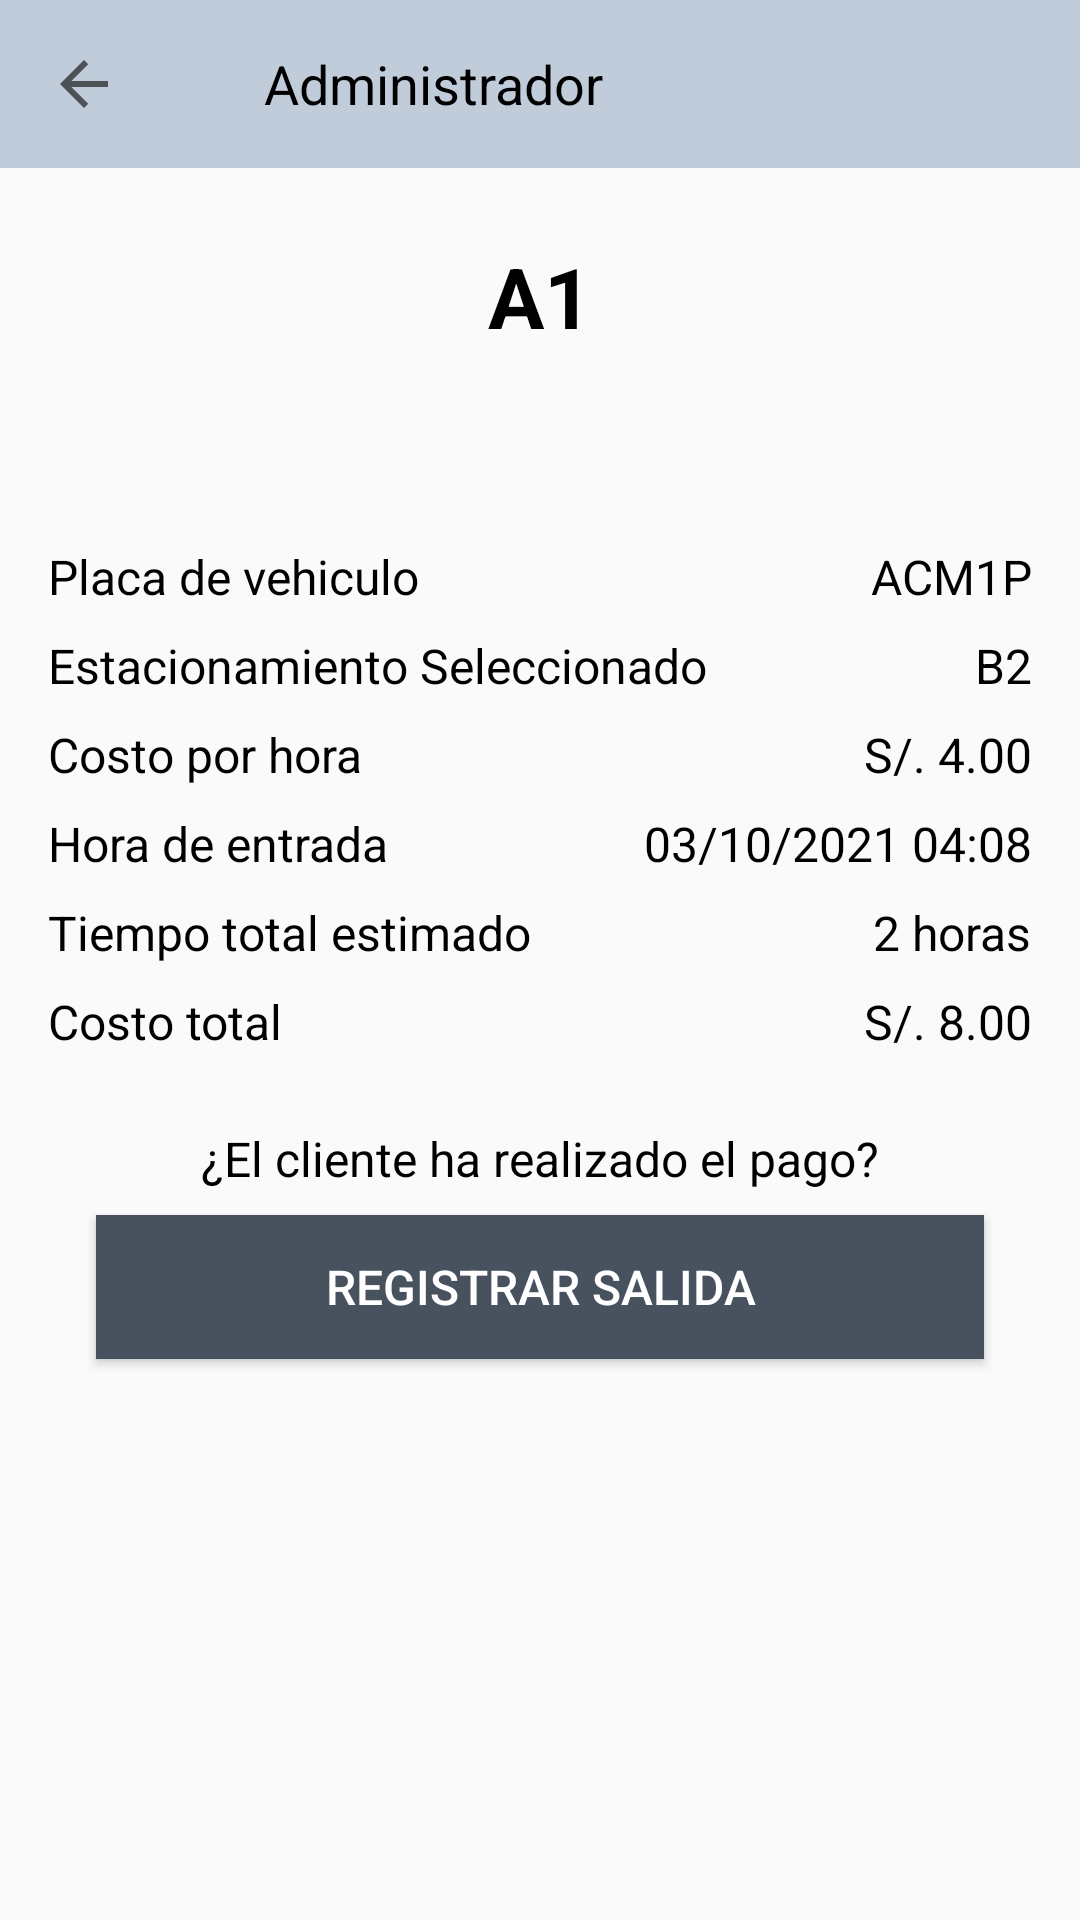

Android layout source for this screen:
<!-- AndroidManifest.xml: application theme Theme.EstacionamientoApp -->
<!-- res/layout/activity_registro_salida.xml -->
<?xml version="1.0" encoding="utf-8"?>
<androidx.constraintlayout.widget.ConstraintLayout xmlns:android="http://schemas.android.com/apk/res/android"
    xmlns:app="http://schemas.android.com/apk/res-auto"
    xmlns:tools="http://schemas.android.com/tools"
    android:layout_width="match_parent"
    android:layout_height="match_parent"
    tools:context=".RegistroSalidaActivity">

    <com.google.android.material.appbar.AppBarLayout
        android:id="@+id/appBarLayout"
        android:layout_width="0dp"
        android:layout_height="wrap_content"
        app:elevation="0dp"
        app:layout_constraintEnd_toEndOf="parent"
        app:layout_constraintStart_toStartOf="parent"
        app:layout_constraintTop_toTopOf="parent">

        <androidx.appcompat.widget.Toolbar
            android:id="@+id/toolbar"
            android:layout_width="match_parent"
            android:layout_height="?attr/actionBarSize"
            android:background="#FFC0CCDA"
            app:navigationIcon="?attr/homeAsUpIndicator"
            app:popupTheme="@style/AppTheme.PopupOverlay">

            <androidx.constraintlayout.widget.ConstraintLayout
                android:layout_width="match_parent"
                android:layout_height="wrap_content"
                android:paddingTop="8dp"
                android:paddingBottom="8dp">

                <TextView
                    android:id="@+id/textViewToolbar"
                    android:layout_width="wrap_content"
                    android:layout_height="wrap_content"
                    android:layout_marginStart="16dp"
                    android:layout_marginTop="8dp"
                    android:layout_marginBottom="8dp"
                    android:text="Administrador"
                    android:textColor="@android:color/background_dark"
                    android:theme="@style/subtitulo"
                    app:layout_constraintBottom_toBottomOf="parent"
                    app:layout_constraintStart_toStartOf="parent"
                    app:layout_constraintTop_toTopOf="parent"
                    app:layout_constraintVertical_bias="1.0" />
            </androidx.constraintlayout.widget.ConstraintLayout>
        </androidx.appcompat.widget.Toolbar>
    </com.google.android.material.appbar.AppBarLayout>

    <TextView
        android:id="@+id/tvEsta"
        android:layout_width="wrap_content"
        android:layout_height="wrap_content"
        android:layout_marginTop="24dp"
        android:text="A1"
        android:textColor="@color/black"
        android:gravity="center_horizontal"
        android:textSize="@dimen/headerTextSize"
        android:textStyle="bold"
        app:layout_constraintEnd_toEndOf="parent"
        app:layout_constraintStart_toStartOf="parent"
        app:layout_constraintTop_toBottomOf="@+id/appBarLayout" />

    <TextView
        android:id="@+id/textView28"
        android:layout_width="0dp"
        android:layout_height="wrap_content"
        android:layout_marginStart="16dp"
        android:layout_marginTop="64dp"
        android:layout_marginEnd="32dp"
        android:text="Placa de vehiculo"
        android:textColor="@color/black"
        android:textSize="@dimen/text"
        app:layout_constraintEnd_toStartOf="@+id/tvPlaca"
        app:layout_constraintStart_toStartOf="parent"
        app:layout_constraintTop_toBottomOf="@+id/tvEsta" />

    <TextView
        android:id="@+id/textView29"
        android:layout_width="0dp"
        android:layout_height="wrap_content"
        android:layout_marginStart="16dp"
        android:textColor="@color/black"
        android:textSize="@dimen/text"
        android:layout_marginTop="8dp"
        android:layout_marginEnd="32dp"
        android:text="Estacionamiento Seleccionado"
        app:layout_constraintEnd_toStartOf="@+id/tvEstacionamiento"
        app:layout_constraintStart_toStartOf="parent"
        app:layout_constraintTop_toBottomOf="@+id/textView28" />

    <TextView
        android:id="@+id/textView30"
        android:layout_width="0dp"
        android:layout_height="wrap_content"
        android:layout_marginStart="16dp"
        android:textColor="@color/black"
        android:textSize="@dimen/text"
        android:layout_marginTop="8dp"
        android:layout_marginEnd="32dp"
        android:text="Costo por hora"
        app:layout_constraintEnd_toStartOf="@+id/tvCosto"
        app:layout_constraintStart_toStartOf="parent"
        app:layout_constraintTop_toBottomOf="@+id/textView29" />

    <TextView
        android:id="@+id/textView31"
        android:layout_width="0dp"
        android:layout_height="wrap_content"
        android:layout_marginStart="16dp"
        android:layout_marginTop="8dp"
        android:textColor="@color/black"
        android:textSize="@dimen/text"
        android:layout_marginEnd="32dp"
        android:text="Hora de entrada"
        app:layout_constraintEnd_toStartOf="@+id/tvHoraEntrada"
        app:layout_constraintStart_toStartOf="parent"
        app:layout_constraintTop_toBottomOf="@+id/textView30" />

    <TextView
        android:id="@+id/textView32"
        android:layout_width="0dp"
        android:layout_height="wrap_content"
        android:layout_marginStart="16dp"
        android:layout_marginTop="8dp"
        android:textColor="@color/black"
        android:textSize="@dimen/text"
        android:layout_marginEnd="32dp"
        android:text="Tiempo total estimado"
        app:layout_constraintEnd_toStartOf="@+id/tvTiempoEstimado"
        app:layout_constraintStart_toStartOf="parent"
        app:layout_constraintTop_toBottomOf="@+id/textView31" />

    <TextView
        android:id="@+id/textView33"
        android:layout_width="0dp"
        android:layout_height="wrap_content"
        android:layout_marginStart="16dp"
        android:layout_marginTop="8dp"
        android:layout_marginEnd="32dp"
        android:textColor="@color/black"
        android:textSize="@dimen/text"
        android:text="Costo total"
        app:layout_constraintEnd_toStartOf="@+id/tvCostoTotal"
        app:layout_constraintStart_toStartOf="parent"
        app:layout_constraintTop_toBottomOf="@+id/textView32" />

    <TextView
        android:id="@+id/textView34"
        android:layout_width="wrap_content"
        android:layout_height="wrap_content"
        android:layout_marginTop="24dp"
        android:textColor="@color/black"
        android:textSize="@dimen/text"
        android:text="¿El cliente ha realizado el pago?"
        app:layout_constraintEnd_toEndOf="parent"
        app:layout_constraintStart_toStartOf="parent"
        app:layout_constraintTop_toBottomOf="@+id/textView33" />

    <Button
        android:id="@+id/btnRegistrar"
        android:layout_width="0dp"
        android:layout_height="wrap_content"
        android:layout_marginStart="32dp"
        android:layout_marginTop="8dp"
        android:layout_marginEnd="32dp"
        android:textSize="@dimen/text"
        android:text="REGISTRAR SALIDA"
        android:onClick="RegistrarSalida"
        android:background="#FF47525E"
        android:textColor="@color/white"
        app:layout_constraintEnd_toEndOf="parent"
        app:layout_constraintStart_toStartOf="parent"
        app:layout_constraintTop_toBottomOf="@+id/textView34" />

    <TextView
        android:id="@+id/tvPlaca"
        android:layout_width="0dp"
        android:layout_height="wrap_content"
        android:layout_marginEnd="16dp"
        android:text="ACM1P"
        android:textColor="@color/black"
        android:textSize="@dimen/text"
        app:layout_constraintBottom_toBottomOf="@+id/textView28"
        app:layout_constraintEnd_toEndOf="parent"
        app:layout_constraintTop_toTopOf="@+id/textView28" />

    <TextView
        android:id="@+id/tvEstacionamiento"
        android:layout_width="wrap_content"
        android:layout_height="wrap_content"
        android:layout_marginEnd="16dp"
        android:text="B2"
        android:textColor="@color/black"
        android:textSize="@dimen/text"
        app:layout_constraintBottom_toBottomOf="@+id/textView29"
        app:layout_constraintEnd_toEndOf="parent"
        app:layout_constraintTop_toTopOf="@+id/textView29" />

    <TextView
        android:id="@+id/tvCosto"
        android:layout_width="wrap_content"
        android:layout_height="wrap_content"
        android:layout_marginEnd="16dp"
        android:textColor="@color/black"
        android:textSize="@dimen/text"
        android:text="S/. 4.00"
        app:layout_constraintBottom_toBottomOf="@+id/textView30"
        app:layout_constraintEnd_toEndOf="parent"
        app:layout_constraintTop_toTopOf="@+id/textView30" />

    <TextView
        android:id="@+id/tvHoraEntrada"
        android:layout_width="wrap_content"
        android:layout_height="wrap_content"
        android:layout_marginEnd="16dp"
        android:text="03/10/2021 04:08"
        android:textColor="@color/black"
        android:textSize="@dimen/text"
        app:layout_constraintBottom_toBottomOf="@+id/textView31"
        app:layout_constraintEnd_toEndOf="parent"
        app:layout_constraintTop_toTopOf="@+id/textView31" />

    <TextView
        android:id="@+id/tvTiempoEstimado"
        android:layout_width="wrap_content"
        android:layout_height="wrap_content"
        android:layout_marginEnd="16dp"
        android:text="2 horas"
        android:textColor="@color/black"
        android:textSize="@dimen/text"
        app:layout_constraintBottom_toBottomOf="@+id/textView32"
        app:layout_constraintEnd_toEndOf="parent"
        app:layout_constraintTop_toTopOf="@+id/textView32" />

    <TextView
        android:id="@+id/tvCostoTotal"
        android:layout_width="wrap_content"
        android:layout_height="wrap_content"
        android:layout_marginEnd="16dp"
        android:text="S/. 8.00"
        android:textColor="@color/black"
        android:textSize="@dimen/text"
        app:layout_constraintBottom_toBottomOf="@+id/textView33"
        app:layout_constraintEnd_toEndOf="parent"
        app:layout_constraintTop_toTopOf="@+id/textView33" />


</androidx.constraintlayout.widget.ConstraintLayout>
<!-- resources referenced by this layout -->
<resources>
  <color name="black">#FF000000</color>
  <color name="white">#FFFFFFFF</color>
  <dimen name="headerTextSize">28sp</dimen>
  <dimen name="text">16sp</dimen>
  <style name="AppTheme.PopupOverlay" parent="ThemeOverlay.AppCompat.Light" />
  <style name="subtitulo">
          <item name="android:textColor">@color/black</item>
          <item name="android:textSize">@dimen/subtitle</item>
          <item name="android:lineSpacingMultiplier">1.29</item>
      </style>
  <style name="Theme.EstacionamientoApp" parent="Theme.AppCompat.DayNight.NoActionBar">
          
          <item name="colorPrimary">@color/purple_500</item>
          <item name="colorPrimaryVariant">@color/purple_700</item>
          <item name="colorOnPrimary">@color/white</item>
          <item name="android:forceDarkAllowed">false</item>
          
          <item name="colorSecondary">@color/teal_200</item>
          <item name="colorSecondaryVariant">@color/teal_700</item>
          <item name="colorOnSecondary">@color/black</item>
          
          <item name="android:statusBarColor" tools:targetApi="l">?attr/colorPrimaryVariant</item>
          
      </style>
  <dimen name="subtitle">18sp</dimen>
  <color name="purple_500">#FF6200EE</color>
  <color name="purple_700">#FF3700B3</color>
  <color name="teal_200">#FF03DAC5</color>
  <color name="teal_700">#FF018786</color>
</resources>
